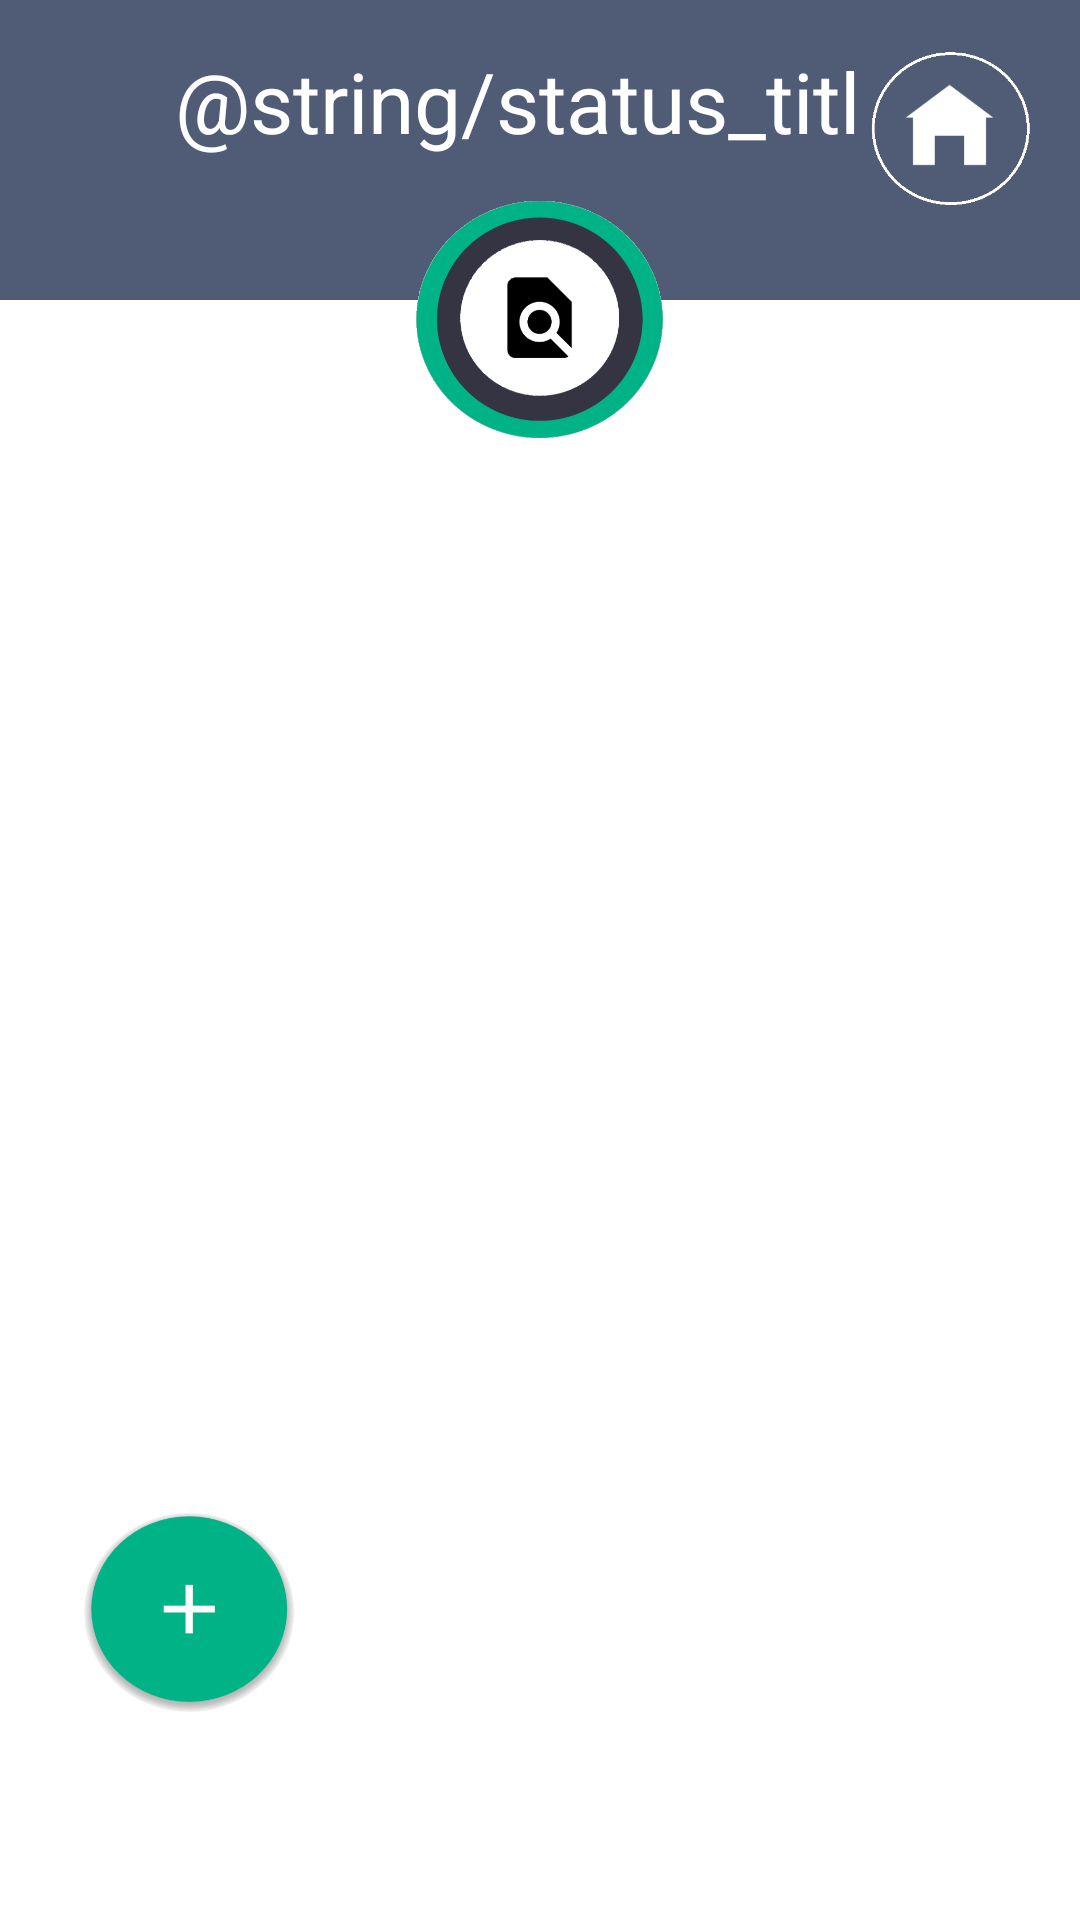

Layout XML and referenced resources for this Android screen:
<!-- AndroidManifest.xml: application theme AppThemeNoBar -->
<!-- res/layout/activity_status.xml -->
<?xml version="1.0" encoding="utf-8"?>
<RelativeLayout xmlns:android="http://schemas.android.com/apk/res/android"
    xmlns:app="http://schemas.android.com/apk/res-auto"
    xmlns:tools="http://schemas.android.com/tools"
    android:id="@+id/activity_status"
    android:layout_width="match_parent"
    android:layout_height="match_parent"
    android:background="#FFFFFF"
    tools:context="com.example.user.myd.Status">


    <LinearLayout
        android:layout_width="match_parent"
        android:layout_height="100dp"
        android:layout_centerHorizontal="true"
        android:background="@color/colorGray"
        android:orientation="vertical"
        android:textAlignment="center" />

    <ImageView
        android:id="@+id/image_status"
        android:layout_width="85dp"
        android:layout_height="85dp"
        android:layout_alignParentTop="true"
        android:layout_centerHorizontal="true"
        android:layout_marginTop="64dp"
        app:srcCompat="@drawable/status_inv" />

    <TextView
        android:id="@+id/statusTitle"
        android:layout_width="match_parent"
        android:layout_height="wrap_content"
        android:layout_alignParentLeft="true"
        android:layout_alignParentStart="true"
        android:layout_marginBottom="19dp"
        android:padding="15dp"
        android:text="@string/status_title"
        android:textAlignment="center"
        android:textColor="@android:color/white"
        android:textSize="28sp" />

    <ListView
        android:id="@+id/list_status"
        android:layout_width="wrap_content"
        android:layout_height="250dp"
        android:layout_alignEnd="@+id/home_btnStatus"
        android:layout_alignLeft="@+id/btn_add_status"
        android:layout_alignRight="@+id/home_btnStatus"
        android:layout_alignStart="@+id/btn_add_status"
        android:layout_centerVertical="true" />


    <ImageButton
        android:id="@+id/btn_add_status"
        android:layout_width="@dimen/add_size"
        android:layout_height="@dimen/add_size"
        android:layout_alignParentBottom="true"
        android:layout_alignParentLeft="true"
        android:layout_marginBottom="65dp"
        android:layout_marginLeft="25dp"
        android:background="@drawable/add" />

    <ImageButton
        android:id="@+id/home_btnStatus"
        android:layout_width="@dimen/home_size"
        android:layout_height="@dimen/home_size"
        android:layout_alignParentEnd="true"
        android:layout_alignParentRight="true"
        android:layout_alignParentTop="true"
        android:layout_marginEnd="13dp"
        android:layout_marginRight="13dp"
        android:layout_marginTop="14dp"
        android:background="@color/colorGray"
        android:scaleType="fitXY"
        app:srcCompat="@drawable/home_circle" />


</RelativeLayout>
<!-- resources referenced by this layout -->
<resources>
  <color name="colorGray">#505C76</color>
  <dimen name="add_size">75dp</dimen>
  <dimen name="home_size">60dp</dimen>
  <!-- drawable add: png bitmap (drawable, 18405 bytes) -->
  <!-- drawable home_circle: png bitmap (drawable, 2123 bytes) -->
  <!-- drawable status_inv: png bitmap (drawable, 33017 bytes) -->
  <style name="AppThemeNoBar" parent="Theme.AppCompat.Light.NoActionBar">
          
          <item name="colorPrimary">@color/colorPrimary</item>
          <item name="colorPrimaryDark">#353442</item>
          <item name="colorAccent">@color/colorAccent</item>
      </style>
  <color name="colorPrimary">#3F51B5</color>
  <color name="colorAccent">#FF4081</color>
</resources>
